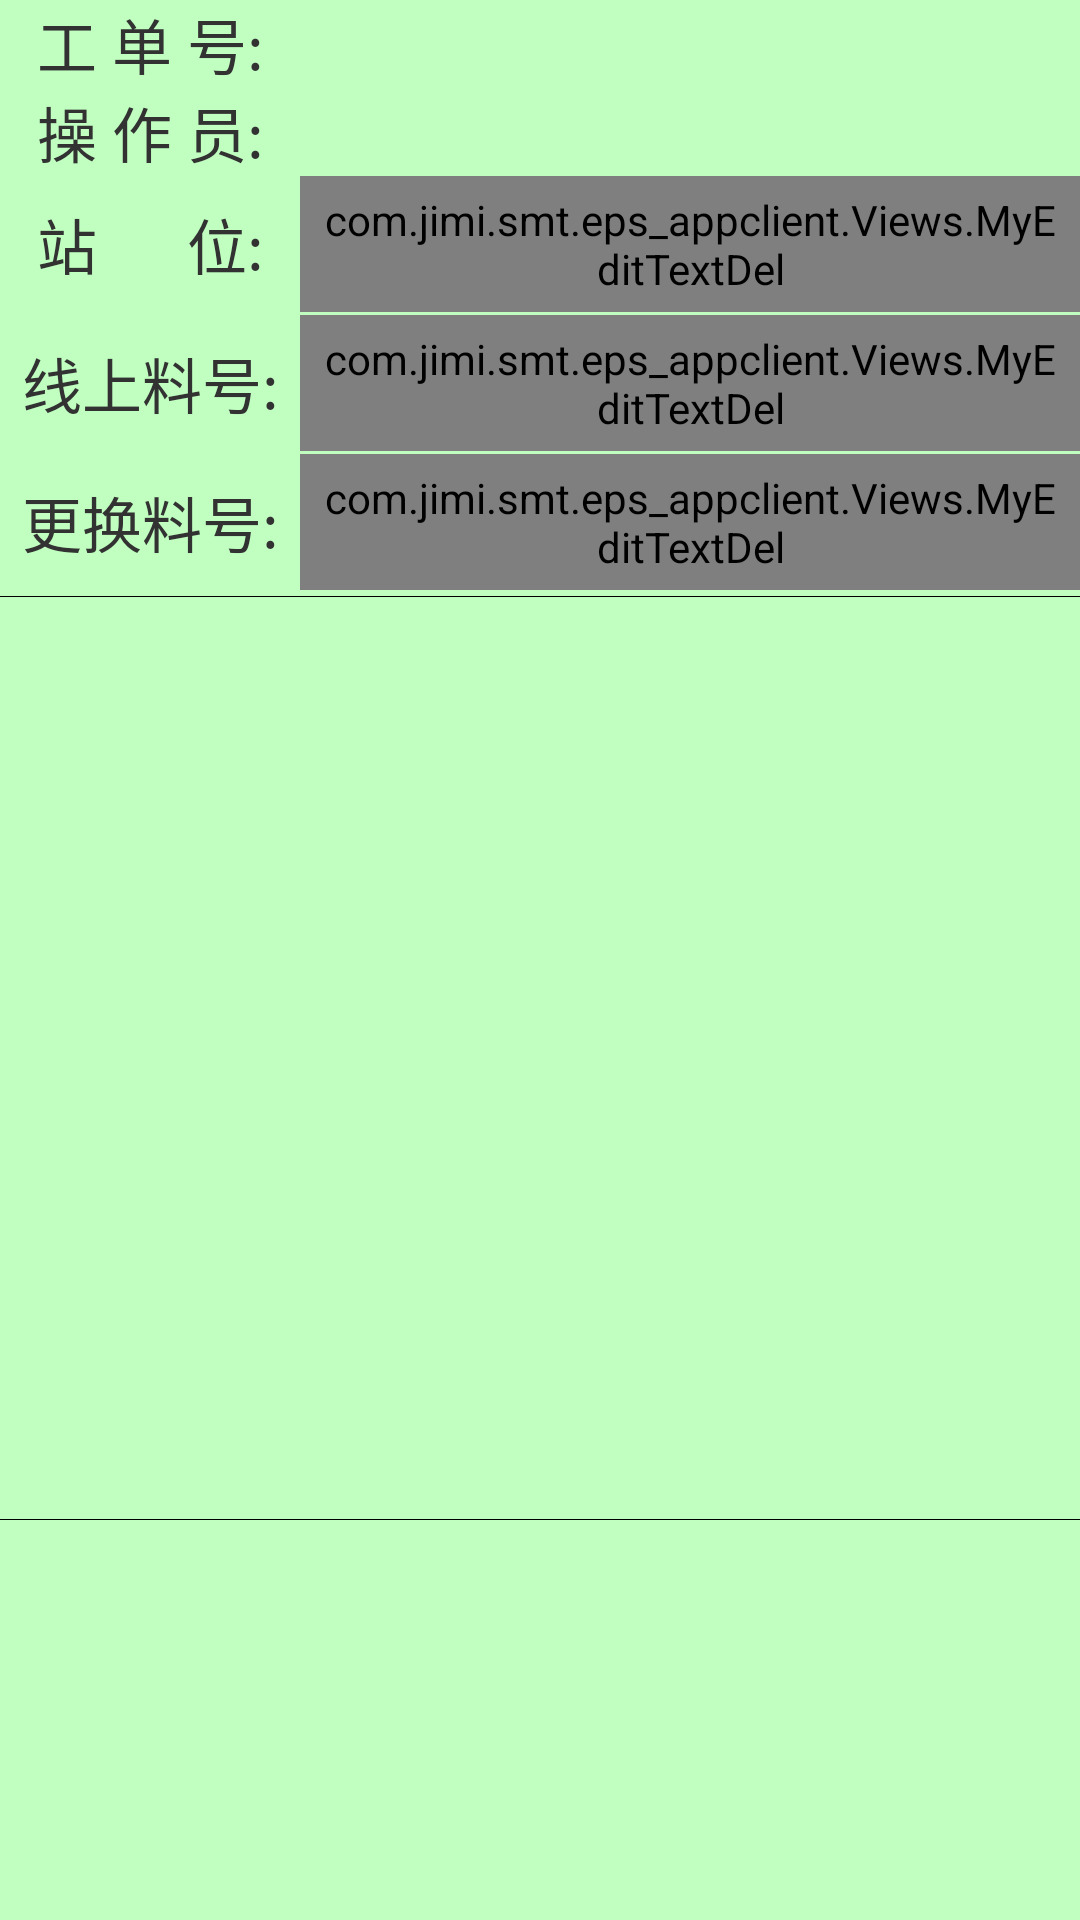

The Android layout XML behind this screen, and the referenced resources:
<!-- AndroidManifest.xml: application theme AppTheme -->
<!-- res/layout/changematerial_layout.xml -->
<?xml version="1.0" encoding="utf-8"?>
<LinearLayout xmlns:android="http://schemas.android.com/apk/res/android"
    android:layout_width="fill_parent"
    android:layout_height="fill_parent"
    android:background="#C1FFC1"
    android:orientation="vertical">

    <TableLayout
        android:layout_width="match_parent"
        android:layout_height="wrap_content"
        >

        <RelativeLayout
            android:layout_width="match_parent"
            android:layout_height="match_parent"
            android:orientation="horizontal"
            >

            <TextView
                android:id="@+id/tv_or"
                android:layout_height="wrap_content"
                android:layout_width="100dp"
                android:gravity="center"
                android:text="工 单 号:"
                android:textSize="20sp" />

            <TextView
                android:id="@+id/tv_change_order"
                android:layout_height="wrap_content"
                android:layout_width="match_parent"
                android:layout_toEndOf="@id/tv_or"
                android:layout_toRightOf="@id/tv_or"
                android:text=""
                android:textSize="20sp" />
        </RelativeLayout>

        <RelativeLayout
            android:layout_width="match_parent"
            android:layout_height="match_parent"
            android:orientation="horizontal"
            >

            <TextView
                android:id="@+id/tv_ope"
                android:layout_height="wrap_content"
                android:layout_width="100dp"
                android:gravity="center"
                android:layout_centerVertical="true"
                android:text="操 作 员:"
                android:textSize="20sp" />

            <TextView
                android:id="@+id/tv_change_Operation"
                android:layout_height="wrap_content"
                android:layout_width="match_parent"
                android:layout_toEndOf="@id/tv_ope"
                android:layout_toRightOf="@id/tv_ope"
                android:singleLine="true"
                android:text=""
                android:textSize="20sp" />
        </RelativeLayout>

        <RelativeLayout
            android:layout_width="match_parent"
            android:layout_height="match_parent"
            android:layout_marginBottom="1dp"
            >

            <TextView
                android:id="@+id/tv_ls"
                android:layout_height="wrap_content"
                android:layout_width="100dp"
                android:gravity="center"
                android:layout_centerVertical="true"
                android:text="站      位:"
                android:textSize="20sp" />


            <com.jimi.smt.eps_appclient.Views.MyEditTextDel
                android:id="@+id/edt_change_lineseat"
                android:layout_height="wrap_content"
                android:layout_width="match_parent"
                android:layout_toEndOf="@id/tv_ls"
                android:layout_toRightOf="@id/tv_ls"
                android:layout_gravity="center"
                android:gravity="center"
                android:background="@null"
                android:drawablePadding="5dp"
                android:maxLines="1"
                android:textSize="20sp"
                android:singleLine="true"
                android:hint="请扫站位"
                android:padding="5dp"
                />
        </RelativeLayout>

        <RelativeLayout
            android:layout_width="match_parent"
            android:layout_height="match_parent"
            android:orientation="horizontal"
            android:layout_marginBottom="1dp"
            >

            <TextView
                android:id="@+id/tv_orgM"
                android:layout_height="wrap_content"
                android:layout_width="100dp"
                android:gravity="center"
                android:layout_centerVertical="true"
                android:text="线上料号:"
                android:textSize="20sp" />

            

            <com.jimi.smt.eps_appclient.Views.MyEditTextDel
                android:id="@+id/edt_change_OrgMaterial"
                android:layout_height="wrap_content"
                android:layout_width="match_parent"
                android:layout_toRightOf="@id/tv_orgM"
                android:layout_toEndOf="@id/tv_orgM"
                android:layout_gravity="center"
                android:gravity="center"
                android:background="@null"
                android:drawablePadding="5dp"
                android:maxLines="1"
                android:textSize="20sp"
                android:singleLine="true"
                android:padding="5dp"
                android:hint="请扫线上料号"
                />

        </RelativeLayout>

        <RelativeLayout
            android:layout_width="match_parent"
            android:layout_height="match_parent"
            android:orientation="horizontal"
            android:layout_marginBottom="2dp"
            >

            <TextView
                android:id="@+id/tv_chgM"
                android:layout_height="wrap_content"
                android:layout_width="100dp"
                android:gravity="center"
                android:text="更换料号:"
                android:textSize="20sp"
                android:layout_centerVertical="true"
                />

            

            <com.jimi.smt.eps_appclient.Views.MyEditTextDel
                android:id="@+id/edt_change_ChgMaterial"
                android:layout_height="wrap_content"
                android:layout_width="match_parent"
                android:layout_toRightOf="@id/tv_chgM"
                android:layout_toEndOf="@id/tv_chgM"
                android:layout_gravity="center"
                android:gravity="center"
                android:background="@null"
                android:drawablePadding="5dp"
                android:maxLines="1"
                android:textSize="20sp"
                android:singleLine="true"
                android:padding="5dp"
                android:hint="请扫更换料号"
                />

        </RelativeLayout>
    </TableLayout>

    <View
        android:layout_width="match_parent"
        android:layout_height="0.1dp"
        android:background="@android:color/black"
        />

    <TextView
        android:id="@+id/tv_Result"
        android:layout_weight="1"
        android:layout_gravity="center_vertical"
        android:layout_width="match_parent"
        android:layout_height="wrap_content"
        android:textColor="#000"
        android:text=""
        android:textSize="50sp"
        android:gravity="center"
        />
    <TextView
        android:id="@+id/tv_Remark"
        android:layout_weight="1"
        android:layout_width="match_parent"
        android:layout_height="wrap_content"
        android:text=""
        android:textSize="24sp"
        android:gravity="center"
        />
    <View
        android:layout_width="match_parent"
        android:layout_height="0.1dp"
        android:background="@android:color/black"
        />

    <TextView
        android:id="@+id/tv_LastInfo"
        android:layout_weight="1"
        android:layout_width="match_parent"
        android:layout_height="wrap_content"
        android:text=""
        android:textSize="20sp"
        android:gravity="left"
        android:layout_marginTop="2dp"
        />
</LinearLayout>
<!-- resources referenced by this layout -->
<resources>
  <style name="AppTheme" parent="android:Theme.Holo.Light">
  
      </style>
</resources>
